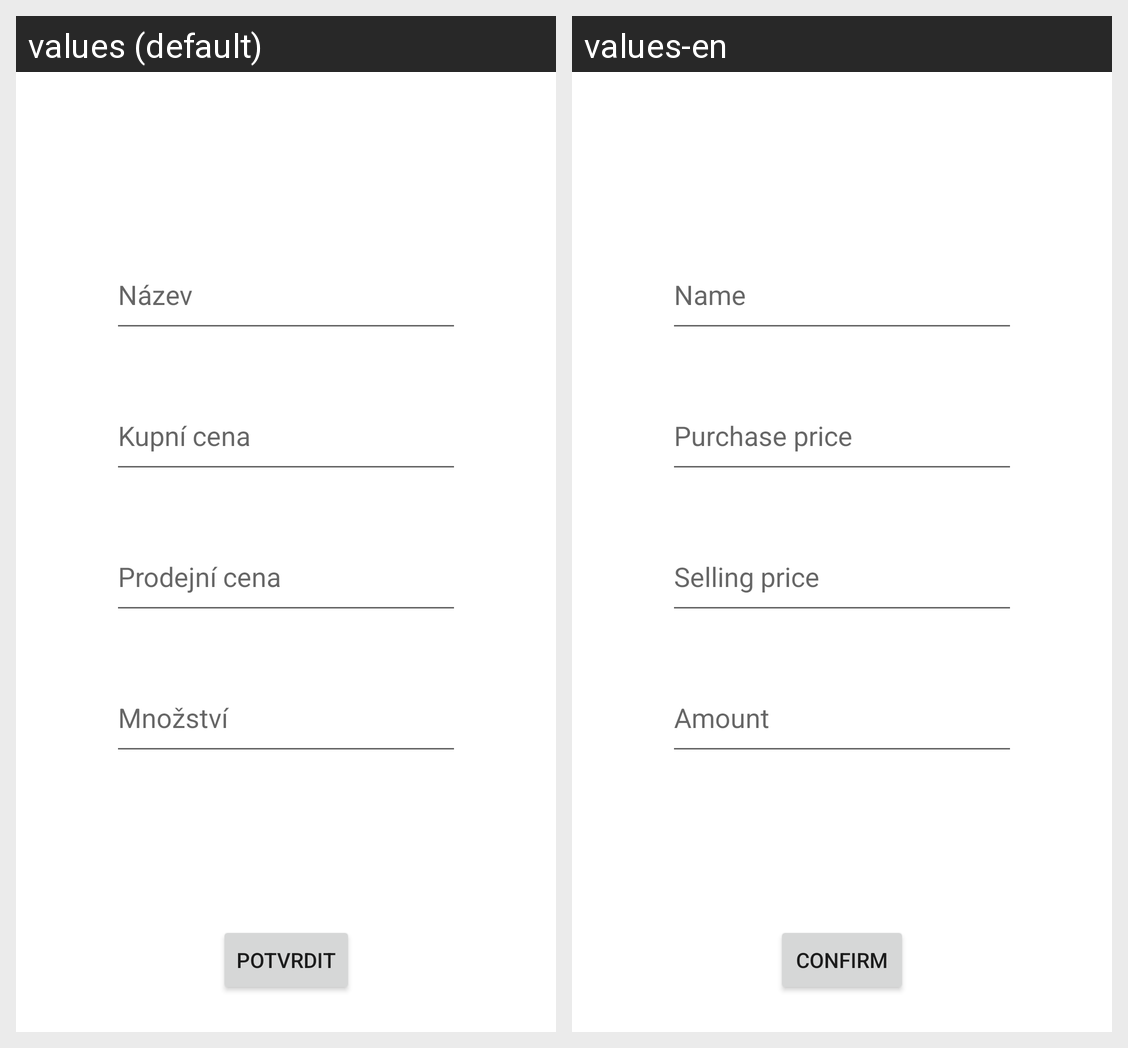

The same Android screen rendered under two of its app's locales, left to right. List the strings drawn on it with the default value and each locale's translation.
Android screen res/layout/activity_add_buy.xml rendered under 2 locales, left to right: values (default), values-en. Device: Nexus 5 (rendered at 1080×1920; each locale shown at half size, 540×960, under a caption strip naming it); theme Theme.Pokladna.
Strings drawn on this screen, with the default value and each locale's value (text and hints the layout hard-codes, and strings that could not be matched under every locale, appear in the picture but are not listed):

activity_add_buy_sell
  values: Prodejní cena
  values-en: Selling price

activity_add_buy_amount
  values: Množství
  values-en: Amount

activity_add_buy_buy
  values: Kupní cena
  values-en: Purchase price

activity_add_buy_name
  values: Název
  values-en: Name

activity_add_buy_confirm
  values: Potvrdit
  values-en: Confirm
